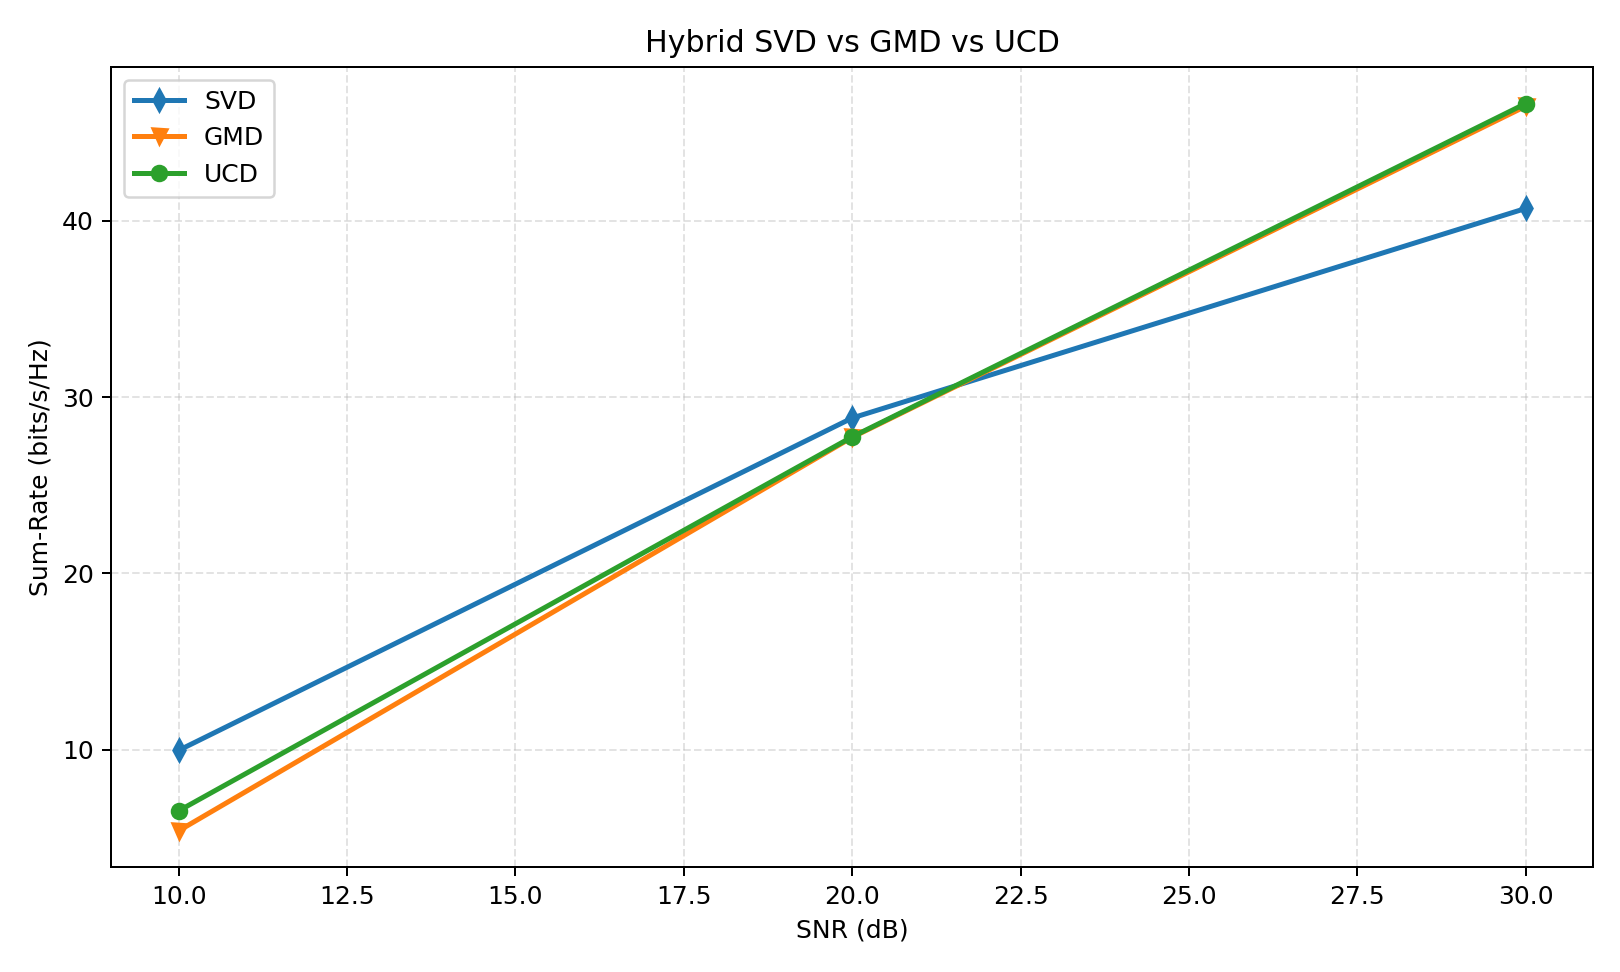

The file beside this chart, header and first rows:
snr_db, svd, gmd, ucd, gain_gmd_vs_svd, gain_ucd_vs_svd, gain_ucd_vs_gmd, svd_ber, gmd_ber, ucd_ber, svd_leakage, gmd_leakage, ucd_leakage
10.0, 9.959, 5.396, 6.528, -4.563, -3.432, 1.131, 0.3407, 0.393, 0.3574, 0.0, 0.0, 0.0
20.0, 28.81, 27.72, 27.74, -1.096, -1.068, 0.0276, 0.1684, 0.1558, 0.1406, 0.0, 0.0, 0.0
30.0, 40.7, 46.5, 46.65, 5.798, 5.952, 0.1544, 0.04991, 0.008247, 0.007595, 0.0, 0.0, 0.0
